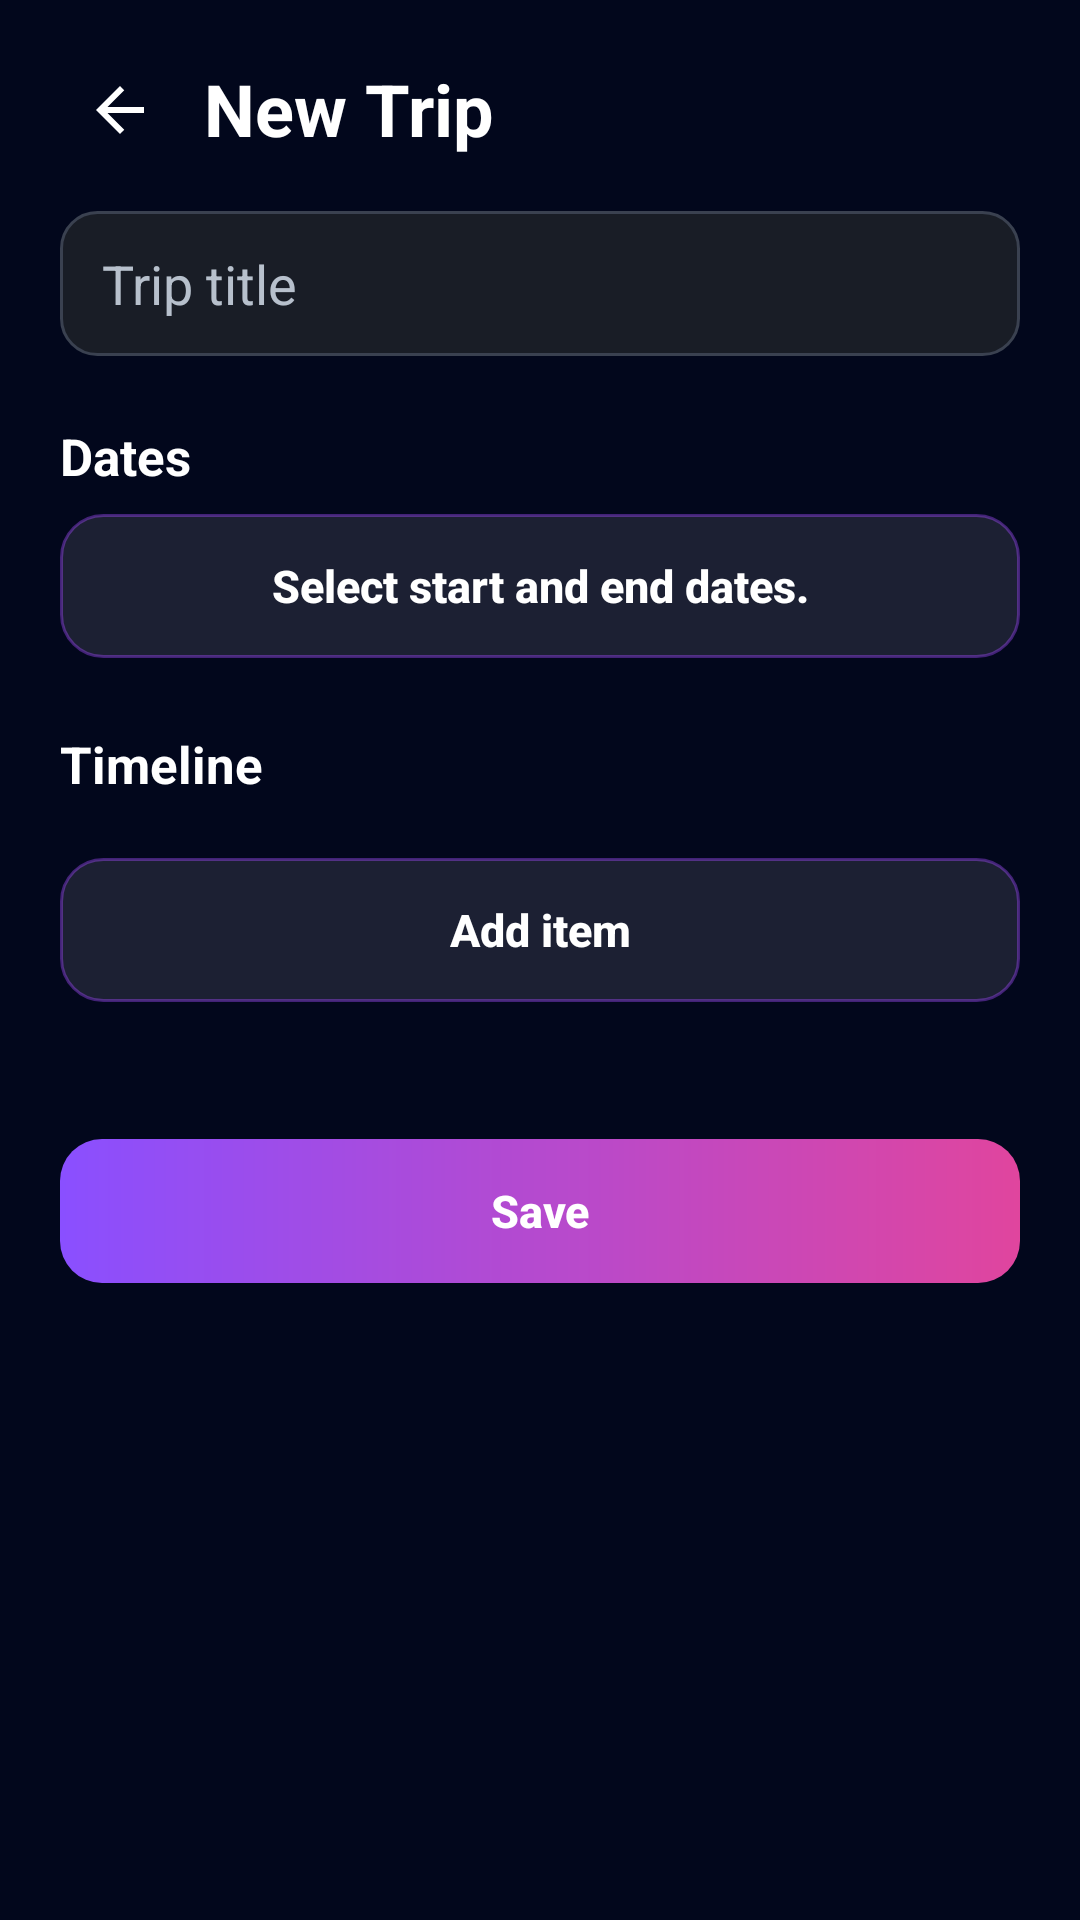

Reconstruct the res/layout file that produces this screen, plus the resources it refers to.
<!-- AndroidManifest.xml: application theme Theme.Orbit -->
<!-- res/layout/activity_add_trip.xml -->
<?xml version="1.0" encoding="utf-8"?>
<androidx.core.widget.NestedScrollView xmlns:android="http://schemas.android.com/apk/res/android"
    xmlns:app="http://schemas.android.com/apk/res-auto"
    android:id="@+id/addTripScrollView"
    android:layout_width="match_parent"
    android:layout_height="match_parent"
    android:background="@color/orbit_space"
    android:clipToPadding="false"
    android:fillViewport="true">

    <androidx.constraintlayout.widget.ConstraintLayout
        android:layout_width="match_parent"
        android:layout_height="wrap_content"
        android:paddingStart="20dp"
        android:paddingTop="20dp"
        android:paddingEnd="20dp"
        android:paddingBottom="40dp">

        <ImageButton
            android:id="@+id/buttonBack"
            android:layout_width="40dp"
            android:layout_height="40dp"
            android:background="?attr/selectableItemBackgroundBorderless"
            android:contentDescription="@string/button_cancel"
            android:scaleType="centerInside"
            android:src="@drawable/ic_arrow_back"
            app:layout_constraintBottom_toBottomOf="@id/addTripTitle"
            app:layout_constraintStart_toStartOf="parent"
            app:layout_constraintTop_toTopOf="@id/addTripTitle" />

        <TextView
            android:id="@+id/addTripTitle"
            android:layout_width="0dp"
            android:layout_height="wrap_content"
            android:layout_marginStart="8dp"
            android:text="@string/add_trip_title"
            android:textColor="@color/white"
            android:textSize="24sp"
            android:textStyle="bold"
            app:layout_constraintEnd_toEndOf="parent"
            app:layout_constraintStart_toEndOf="@id/buttonBack"
            app:layout_constraintTop_toTopOf="parent" />

        <EditText
            android:id="@+id/inputTripTitle"
            android:layout_width="0dp"
            android:layout_height="wrap_content"
            android:layout_marginTop="18dp"
            android:background="@drawable/bg_input"
            android:hint="@string/trip_title_hint"
            android:inputType="textCapWords"
            android:textColor="@color/white"
            android:textColorHint="@color/orbit_text_secondary"
            app:layout_constraintEnd_toEndOf="parent"
            app:layout_constraintStart_toStartOf="parent"
            app:layout_constraintTop_toBottomOf="@id/addTripTitle" />

        <TextView
            android:id="@+id/dateSectionTitle"
            android:layout_width="0dp"
            android:layout_height="wrap_content"
            android:layout_marginTop="22dp"
            android:text="@string/section_dates"
            android:textColor="@color/white"
            android:textSize="17sp"
            android:textStyle="bold"
            app:layout_constraintEnd_toEndOf="parent"
            app:layout_constraintStart_toStartOf="parent"
            app:layout_constraintTop_toBottomOf="@id/inputTripTitle" />

        <Button
            android:id="@+id/btnDateRange"
            style="@style/Widget.Orbit.Button.Secondary"
            android:layout_width="0dp"
            android:layout_height="wrap_content"
            android:layout_marginTop="8dp"
            android:text="@string/date_range_empty"
            app:layout_constraintEnd_toEndOf="parent"
            app:layout_constraintStart_toStartOf="parent"
            app:layout_constraintTop_toBottomOf="@id/dateSectionTitle" />

        <TextView
            android:id="@+id/transportSectionTitle"
            android:layout_width="0dp"
            android:layout_height="wrap_content"
            android:layout_marginTop="24dp"
            android:text="@string/section_timeline"
            android:textColor="@color/white"
            android:textSize="17sp"
            android:textStyle="bold"
            app:layout_constraintEnd_toEndOf="parent"
            app:layout_constraintStart_toStartOf="parent"
            app:layout_constraintTop_toBottomOf="@id/btnDateRange" />

        <androidx.recyclerview.widget.RecyclerView
            android:id="@+id/timelineList"
            android:layout_width="0dp"
            android:layout_height="wrap_content"
            android:layout_marginTop="10dp"
            android:nestedScrollingEnabled="false"
            app:layout_constraintEnd_toEndOf="parent"
            app:layout_constraintStart_toStartOf="parent"
            app:layout_constraintTop_toBottomOf="@id/transportSectionTitle" />

        <Button
            android:id="@+id/buttonAddTimelineItem"
            style="@style/Widget.Orbit.Button.Secondary"
            android:layout_width="0dp"
            android:layout_height="wrap_content"
            android:layout_marginTop="10dp"
            android:text="@string/button_add_item"
            app:layout_constraintEnd_toEndOf="parent"
            app:layout_constraintStart_toStartOf="parent"
            app:layout_constraintTop_toBottomOf="@id/timelineList" />

        <TextView
            android:id="@+id/addTripStatus"
            android:layout_width="0dp"
            android:layout_height="wrap_content"
            android:layout_marginTop="12dp"
            android:textColor="@color/orbit_text_secondary"
            android:textSize="13sp"
            app:layout_constraintEnd_toEndOf="parent"
            app:layout_constraintStart_toStartOf="parent"
            app:layout_constraintTop_toBottomOf="@id/buttonAddTimelineItem" />

        <Button
            android:id="@+id/buttonSaveTrip"
            style="@style/Widget.Orbit.Button"
            android:layout_width="0dp"
            android:layout_height="wrap_content"
            android:layout_marginTop="16dp"
            android:text="@string/button_save"
            app:layout_constraintEnd_toEndOf="parent"
            app:layout_constraintStart_toStartOf="parent"
            app:layout_constraintTop_toBottomOf="@id/addTripStatus" />
    </androidx.constraintlayout.widget.ConstraintLayout>
</androidx.core.widget.NestedScrollView>
<!-- resources referenced by this layout -->
<resources>
  <color name="orbit_space">#02071C</color>
  <color name="orbit_text_secondary">#B7C0CC</color>
  <color name="white">#FFFFFFFF</color>
  <!-- drawable ic_arrow_back (drawable) -->
  <?xml version="1.0" encoding="utf-8"?>
  <vector xmlns:android="http://schemas.android.com/apk/res/android"
      android:width="24dp"
      android:height="24dp"
      android:viewportWidth="24"
      android:viewportHeight="24">
      <path
          android:fillColor="#FFFFFFFF"
          android:pathData="M20,11L7.83,11L13.42,5.41L12,4L4,12L12,20L13.42,18.59L7.83,13L20,13Z" />
  </vector>
  <string name="add_trip_title">New Trip</string>
  <string name="button_add_item">Add item</string>
  <string name="button_cancel">Cancel</string>
  <string name="button_save">Save</string>
  <string name="date_range_empty">Select start and end dates.</string>
  <string name="section_dates">Dates</string>
  <string name="section_timeline">Timeline</string>
  <string name="trip_title_hint">Trip title</string>
  <style name="Widget.Orbit.Button" parent="Widget.AppCompat.Button">
          <item name="android:background">@drawable/bg_btn_primary</item>
          <item name="android:textColor">@color/white</item>
          <item name="android:textAllCaps">false</item>
          <item name="android:textStyle">bold</item>
          <item name="android:textSize">15sp</item>
          <item name="android:minHeight">48dp</item>
          <item name="android:paddingStart">22dp</item>
          <item name="android:paddingEnd">22dp</item>
          <item name="android:stateListAnimator">@null</item>
          <item name="android:gravity">center</item>
      </style>
  <style name="Widget.Orbit.Button.Secondary" parent="Widget.AppCompat.Button">
          <item name="android:background">@drawable/bg_btn_secondary</item>
          <item name="android:textColor">@color/white</item>
          <item name="android:textAllCaps">false</item>
          <item name="android:textStyle">bold</item>
          <item name="android:textSize">15sp</item>
          <item name="android:minHeight">48dp</item>
          <item name="android:paddingStart">22dp</item>
          <item name="android:paddingEnd">22dp</item>
          <item name="android:stateListAnimator">@null</item>
          <item name="android:gravity">center</item>
      </style>
  <style name="Theme.Orbit" parent="Base.Theme.Orbit" />
  <color name="orbit_surface">#191D26</color>
  <color name="orbit_brand">#A24BFF</color>
  <color name="orbit_outline">#3A4150</color>
  <!-- drawable bg_btn_primary (drawable) -->
  <?xml version="1.0" encoding="utf-8"?>
  <ripple xmlns:android="http://schemas.android.com/apk/res/android"
      android:color="#33FFFFFF">
      <item>
          <shape android:shape="rectangle">
              <gradient
                  android:angle="0"
                  android:startColor="@color/orbit_brand_strong"
                  android:endColor="@color/orbit_brand_magenta" />
              <corners android:radius="14dp" />
          </shape>
      </item>
  </ripple>
  <!-- drawable bg_btn_secondary (drawable) -->
  <?xml version="1.0" encoding="utf-8"?>
  <ripple xmlns:android="http://schemas.android.com/apk/res/android"
      android:color="@color/orbit_brand_dim">
      <item>
          <shape android:shape="rectangle">
              <solid android:color="#1AFFFFFF" />
              <stroke
                  android:width="1dp"
                  android:color="#66A24BFF" />
              <corners android:radius="14dp" />
          </shape>
      </item>
  </ripple>
  <color name="orbit_brand_strong">#8A4FFF</color>
  <color name="orbit_brand_magenta">#E0459E</color>
  <color name="orbit_brand_dim">#33A24BFF</color>
  <color name="orbit_surface_light">#252B36</color>
  <color name="orbit_primary">#64D2FF</color>
  <color name="orbit_danger">#FF6B6B</color>
</resources>
